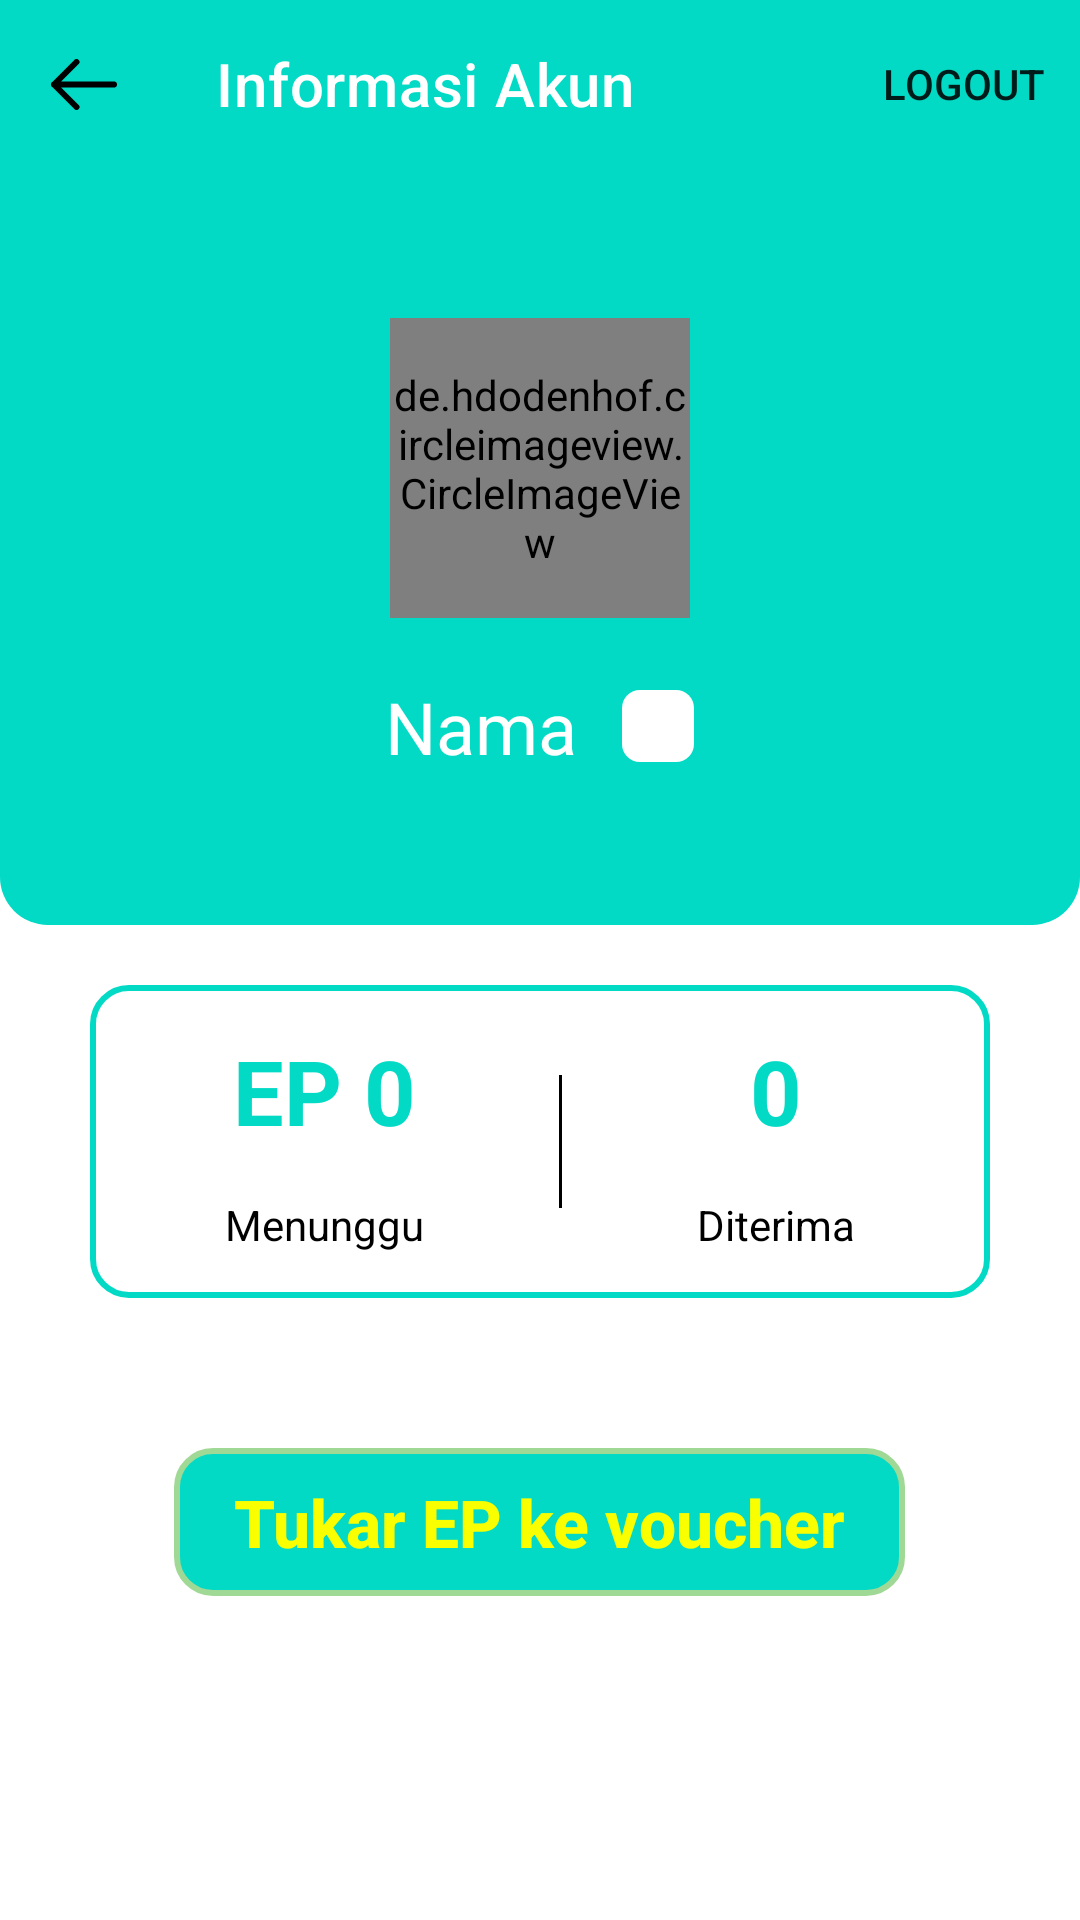

Reconstruct the res/layout file that produces this screen, plus the resources it refers to.
<!-- AndroidManifest.xml: application theme Theme.EcoTech -->
<!-- res/layout/activity_account_info.xml -->
<?xml version="1.0" encoding="utf-8"?>
<androidx.coordinatorlayout.widget.CoordinatorLayout
    xmlns:android="http://schemas.android.com/apk/res/android"
    xmlns:app="http://schemas.android.com/apk/res-auto"
    xmlns:tools="http://schemas.android.com/tools"
    android:layout_width="match_parent"
    android:layout_height="match_parent"
    android:fitsSystemWindows="true"
    tools:context=".activities.AccountInfoActivity">

    <com.google.android.material.appbar.AppBarLayout
        android:layout_width="match_parent"
        android:layout_height="wrap_content"
        android:id="@+id/appBar"
        app:elevation="0dp">

        <com.google.android.material.appbar.MaterialToolbar
            android:id="@+id/toolbar"
            app:navigationIcon="@drawable/ic_arrow_left"
            app:title="Informasi Akun"
            app:titleTextColor="@color/white"
            android:layout_width="match_parent"
            android:layout_height="?android:attr/actionBarSize"
            app:menu="@menu/option_menu"/>

    </com.google.android.material.appbar.AppBarLayout>

    <androidx.core.widget.NestedScrollView
        android:layout_width="match_parent"
        android:layout_height="wrap_content"
        app:layout_behavior="@string/appbar_scrolling_view_behavior">

        <LinearLayout
            android:layout_width="match_parent"
            android:layout_height="wrap_content"
            android:orientation="vertical"
            android:gravity="center">

            <LinearLayout
                android:layout_width="match_parent"
                android:layout_height="wrap_content"
                android:gravity="center"
                android:paddingVertical="50dp"
                android:background="@drawable/background_container_bottom_rounded"
                android:orientation="vertical">

            <de.hdodenhof.circleimageview.CircleImageView
                android:layout_width="100dp"
                android:layout_height="100dp"
                android:src="@drawable/user"/>

            <LinearLayout
                android:layout_width="wrap_content"
                android:layout_height="wrap_content"
                android:layout_marginTop="20dp"
                android:gravity="center_vertical">

                <TextView
                    android:id="@+id/tv_nama"
                    android:layout_width="wrap_content"
                    android:layout_height="wrap_content"
                    android:text="Nama"
                    android:textColor="@color/textColorPrimaryInverse"
                    android:textSize="24sp" />
                <ImageView
                        android:id="@+id/iv_edit"
                    android:layout_width="24dp"
                    android:layout_height="24dp"
                    android:padding="5dp"
                    android:src="@drawable/ic_edit"
                    android:layout_marginStart="15dp"
                    android:background="@drawable/background_small"
                    android:backgroundTint="@color/textColorPrimaryInverse"/>
            </LinearLayout>
            </LinearLayout>
            <LinearLayout
                android:layout_width="match_parent"
                android:layout_height="wrap_content"
                android:layout_marginTop="20dp"
                android:layout_marginHorizontal="30dp"
                android:background="@drawable/background_points_outline"
                android:paddingVertical="15dp">

                <LinearLayout
                    android:layout_width="wrap_content"
                    android:layout_height="wrap_content"
                    android:layout_weight="1"
                    android:gravity="center"
                    android:orientation="vertical">

                    <TextView
                        android:layout_width="wrap_content"
                        android:layout_height="wrap_content"
                        android:layout_marginBottom="15dp"
                        android:text="EP 0"
                        android:textColor="?colorAccent"
                        android:textSize="30sp"
                        android:textStyle="bold" />

                    <TextView
                        android:layout_width="wrap_content"
                        android:layout_height="wrap_content"
                        android:text="@string/menunggu"
                        android:textColor="@color/textColorPrimary" />
                </LinearLayout>

                <View
                    android:layout_width="1dp"
                    android:layout_height="match_parent"
                    android:layout_marginVertical="15dp"
                    android:background="@color/textColorPrimary" />

                <LinearLayout
                    android:layout_width="wrap_content"
                    android:layout_height="wrap_content"
                    android:layout_weight="1"
                    android:gravity="center"
                    android:orientation="vertical">

                    <TextView
                        android:layout_width="wrap_content"
                        android:layout_height="wrap_content"
                        android:layout_marginBottom="15dp"
                        android:text="0"
                        android:textColor="?colorAccent"
                        android:textSize="30sp"
                        android:textStyle="bold" />

                    <TextView
                        android:layout_width="wrap_content"
                        android:layout_height="wrap_content"
                        android:text="@string/diterima"
                        android:textColor="@color/textColorPrimary" />
                </LinearLayout>
            </LinearLayout>

            <androidx.appcompat.widget.AppCompatButton
                    android:id="@+id/btn_tukar_ep"
                android:layout_width="wrap_content"
                android:layout_height="wrap_content"
                android:text="Tukar EP ke voucher"
                android:paddingHorizontal="20dp"
                android:paddingVertical="10dp"
                style="@style/ButtonMain"
                android:textColor="#FAFF00"
                android:layout_marginTop="50dp"
                android:textStyle="bold"
                android:textSize="22sp"
                android:background="@drawable/button_outline"/>
        </LinearLayout>

    </androidx.core.widget.NestedScrollView>

</androidx.coordinatorlayout.widget.CoordinatorLayout>
<!-- resources referenced by this layout -->
<resources>
  <color name="textColorPrimary">@color/black</color>
  <color name="textColorPrimaryInverse">@color/white</color>
  <color name="white">#FFFFFFFF</color>
  <!-- drawable background_container_bottom_rounded (drawable) -->
  <?xml version="1.0" encoding="utf-8"?>
  <ripple android:color="@color/ripple" xmlns:android="http://schemas.android.com/apk/res/android">
      <item>
          <shape>
              <solid android:color="?colorAccent"/>
              <corners android:bottomLeftRadius="16dp"
                  android:bottomRightRadius="16dp"/>
          </shape>
      </item>
  </ripple>
  <!-- drawable background_points_outline (drawable) -->
  <?xml version="1.0" encoding="utf-8"?>
  <ripple android:color="@color/ripple" xmlns:android="http://schemas.android.com/apk/res/android">
      <item>
          <shape>
              <solid android:color="@color/transparent"/>
              <corners android:radius="12dp"/>
              <stroke android:color="?colorAccent" android:width="2dp"/>
          </shape>
      </item>
  </ripple>
  <!-- drawable background_small (drawable) -->
  <?xml version="1.0" encoding="utf-8"?>
  <ripple android:color="@color/ripple" xmlns:android="http://schemas.android.com/apk/res/android">
      <item>
          <shape>
              <solid android:color="?colorAccent"/>
              <corners android:radius="6dp"/>
          </shape>
      </item>
  </ripple>
  <!-- drawable button_outline (drawable) -->
  <?xml version="1.0" encoding="utf-8"?>
  <ripple android:color="@color/ripple" xmlns:android="http://schemas.android.com/apk/res/android">
      <item>
          <shape>
              <solid android:color="?colorAccent"/>
              <corners android:radius="12dp"/>
              <stroke android:width="2dp" android:color="#A0D995"/>
          </shape>
      </item>
  </ripple>
  <!-- drawable ic_arrow_left (drawable) -->
  <vector xmlns:android="http://schemas.android.com/apk/res/android"
      android:width="22dp"
      android:height="17dp"
      android:viewportWidth="22"
      android:viewportHeight="17">
    <path
        android:pathData="M8.5,1L1,8.5M1,8.5L8.5,16M1,8.5L21,8.5"
        android:strokeLineJoin="round"
        android:strokeWidth="2"
        android:fillColor="@color/textColorPrimary"
        android:strokeColor="@color/textColorPrimary"
        android:strokeLineCap="round"/>
  </vector>
  <string name="diterima">Diterima</string>
  <string name="menunggu">Menunggu</string>
  <style name="ButtonMain">
          <item name="android:textAllCaps">false</item>
          <item name="android:background">@drawable/button_login</item>
          <item name="android:stateListAnimator">@null</item>
      </style>
  <color name="black">#FF000000</color>
  <color name="ripple">#40000000</color>
  <color name="transparent">#00000000</color>
  <!-- drawable button_login (drawable) -->
  <?xml version="1.0" encoding="utf-8"?>
  <ripple android:color="@color/ripple" xmlns:android="http://schemas.android.com/apk/res/android">
      <item>
          <shape>
              <solid android:color="?colorAccent"/>
              <corners android:radius="12dp"/>
          </shape>
      </item>
  </ripple>
  <color name="colorBackground">#FFFFFFFF</color>
  <color name="purple_700">#FF3700B3</color>
  <color name="teal_200">#FF03DAC5</color>
  <color name="teal_700">#FF018786</color>
</resources>
